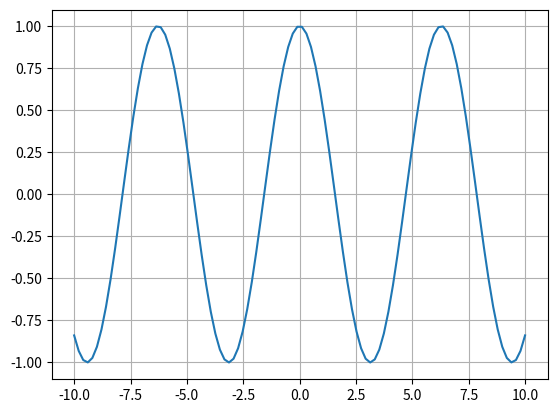

Python code for this plot:
import matplotlib.pyplot as plt  # librería para graficar
import numpy as np  # librería para manejo de vectores y utilidades matemáticaspip install matplotlib

N = 100
x = np.linspace(-10, 10, num=N)


def f(x):
    return np.cos(x)


y = f(x)

plt.plot(x, y)
plt.grid()
plt.show()
